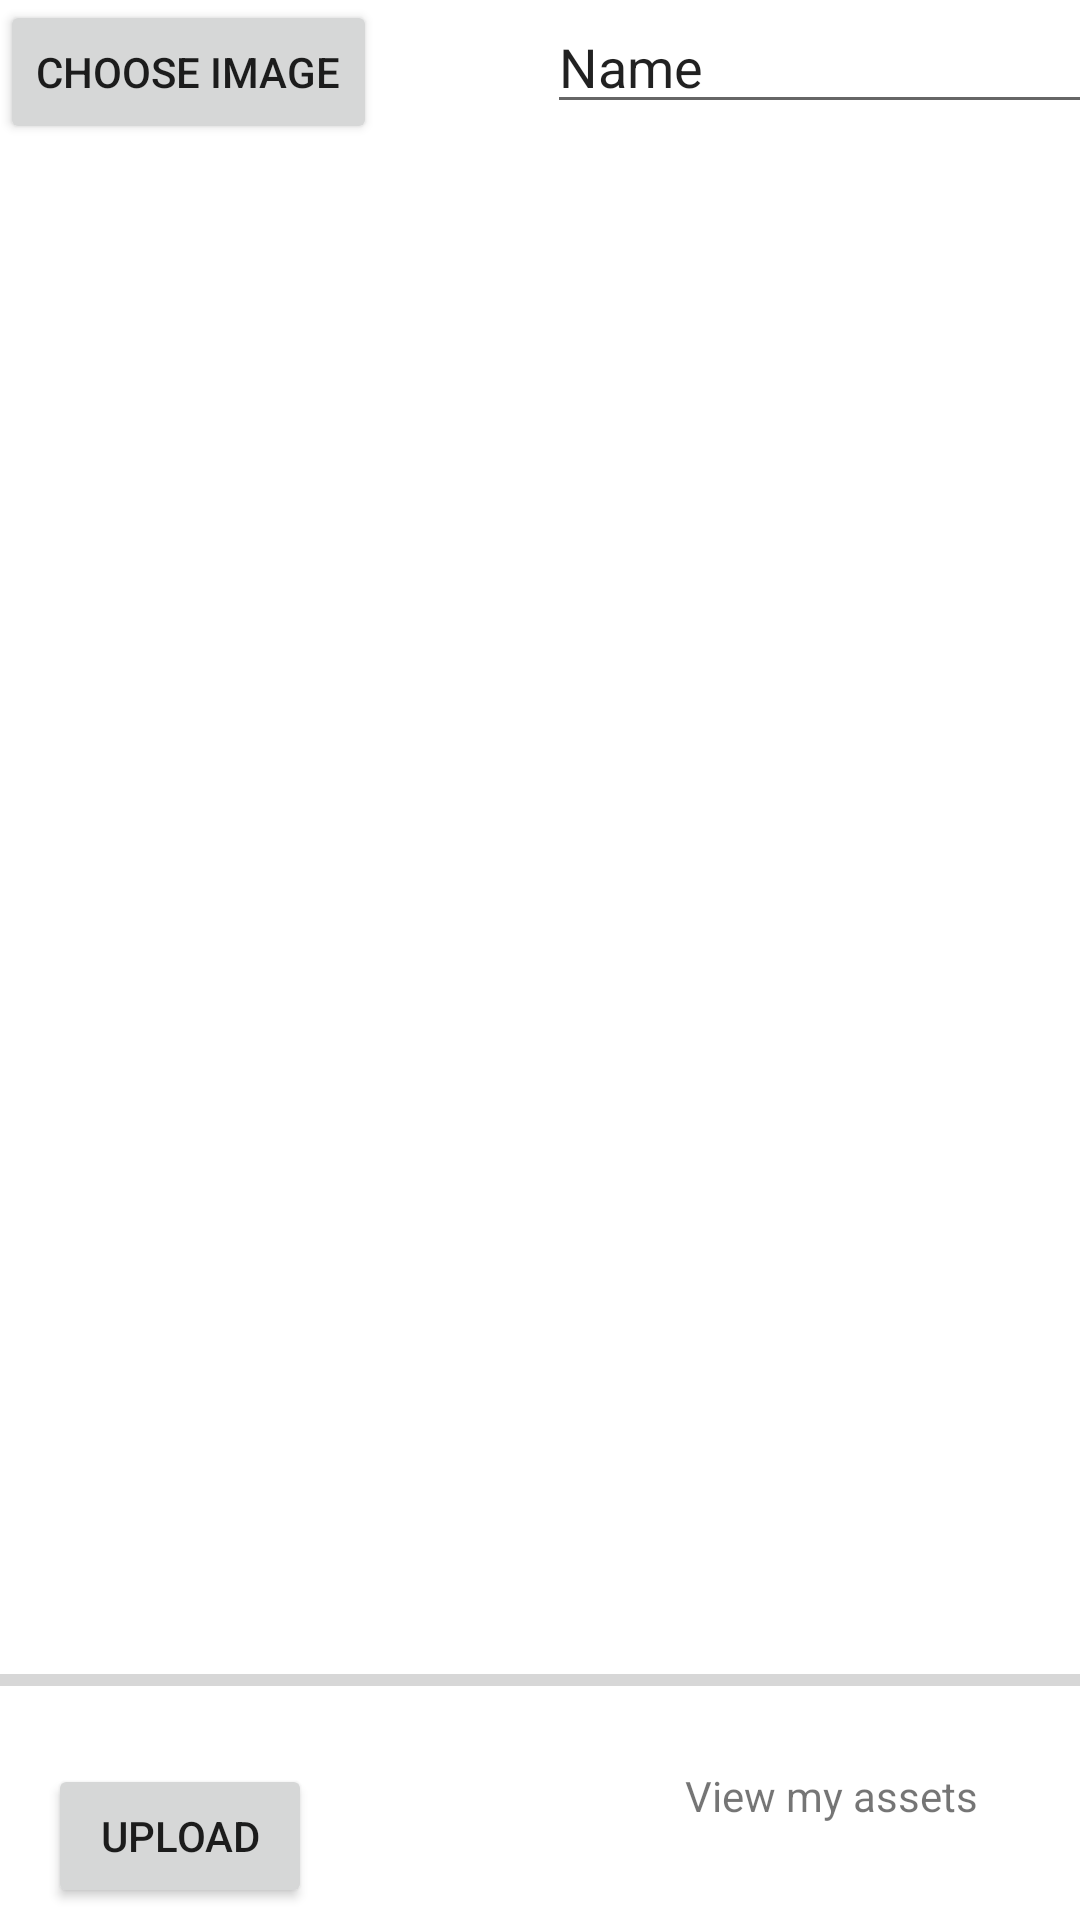

Here is an Android app screen rendered from its layout file. Give the layout XML and the strings, colors and styles it references.
<!-- AndroidManifest.xml: application theme Theme.LGGMInventory -->
<!-- res/layout/activity_add_data.xml -->
<?xml version="1.0" encoding="utf-8"?>
<androidx.constraintlayout.widget.ConstraintLayout xmlns:android="http://schemas.android.com/apk/res/android"
    xmlns:app="http://schemas.android.com/apk/res-auto"
    xmlns:tools="http://schemas.android.com/tools"
    android:layout_width="match_parent"
    android:layout_height="match_parent"
    tools:context=".Add_data">

    <Button
        android:id="@+id/button_choose_image"
        android:layout_width="wrap_content"
        android:layout_height="wrap_content"
        android:text="Choose image"
        app:layout_constraintStart_toStartOf="parent"
        app:layout_constraintTop_toTopOf="parent" />

    <EditText
        android:id="@+id/edit_text_file_name"
        android:layout_width="wrap_content"
        android:layout_height="wrap_content"
        android:layout_marginStart="184dp"
        android:ems="10"
        android:inputType="textPersonName"
        android:text="Name"
        app:layout_constraintEnd_toEndOf="parent"
        app:layout_constraintHorizontal_bias="0.058"
        app:layout_constraintStart_toStartOf="@+id/button_choose_image"
        app:layout_constraintTop_toTopOf="parent" />

    <Button
        android:id="@+id/button_upload"
        android:layout_width="wrap_content"
        android:layout_height="wrap_content"
        android:layout_marginStart="16dp"
        android:layout_marginBottom="4dp"
        android:text="Upload"
        app:layout_constraintBottom_toBottomOf="parent"
        app:layout_constraintStart_toStartOf="parent" />

    <TextView
        android:id="@+id/text_view_show_uploads"
        android:layout_width="wrap_content"
        android:layout_height="wrap_content"
        android:layout_marginBottom="32dp"
        android:text="View my assets"
        app:layout_constraintBottom_toBottomOf="parent"
        app:layout_constraintEnd_toEndOf="parent"
        app:layout_constraintHorizontal_bias="0.786"
        app:layout_constraintStart_toEndOf="@+id/button_upload" />

    <ProgressBar
        android:id="@+id/progress_bar"
        style="@style/Widget.AppCompat.ProgressBar.Horizontal"
        android:layout_width="match_parent"
        android:layout_height="wrap_content"
        android:layout_marginBottom="72dp"
        app:layout_constraintBottom_toBottomOf="parent"
        app:layout_constraintEnd_toStartOf="@+id/text_view_show_uploads"
        app:layout_constraintHorizontal_bias="0.496"
        app:layout_constraintStart_toEndOf="@+id/button_upload" />

    <ImageView
        android:id="@+id/image_view"
        android:layout_width="411dp"
        android:layout_height="370dp"
        app:layout_constraintBottom_toTopOf="@+id/progress_bar"
        app:layout_constraintStart_toStartOf="parent"
        app:layout_constraintTop_toTopOf="parent"
        app:srcCompat="@drawable/ic_back" />

</androidx.constraintlayout.widget.ConstraintLayout>
<!-- resources referenced by this layout -->
<resources>
  <style name="Theme.LGGMInventory" parent="Theme.MaterialComponents.DayNight.DarkActionBar">
          
          <item name="colorPrimary">@color/purple_500</item>
          <item name="colorPrimaryVariant">@color/purple_700</item>
          <item name="colorOnPrimary">@color/white</item>
          
          <item name="colorSecondary">@color/teal_200</item>
          <item name="colorSecondaryVariant">@color/teal_700</item>
          <item name="colorOnSecondary">@color/black</item>
          
          <item name="android:statusBarColor" tools:targetApi="l">?attr/colorPrimaryVariant</item>
          
      </style>
  <color name="purple_500">#FF6200EE</color>
  <color name="purple_700">#FF3700B3</color>
  <color name="white">#FFFFFFFF</color>
  <color name="teal_200">#FF03DAC5</color>
  <color name="teal_700">#FF018786</color>
  <color name="black">#FF000000</color>
</resources>
